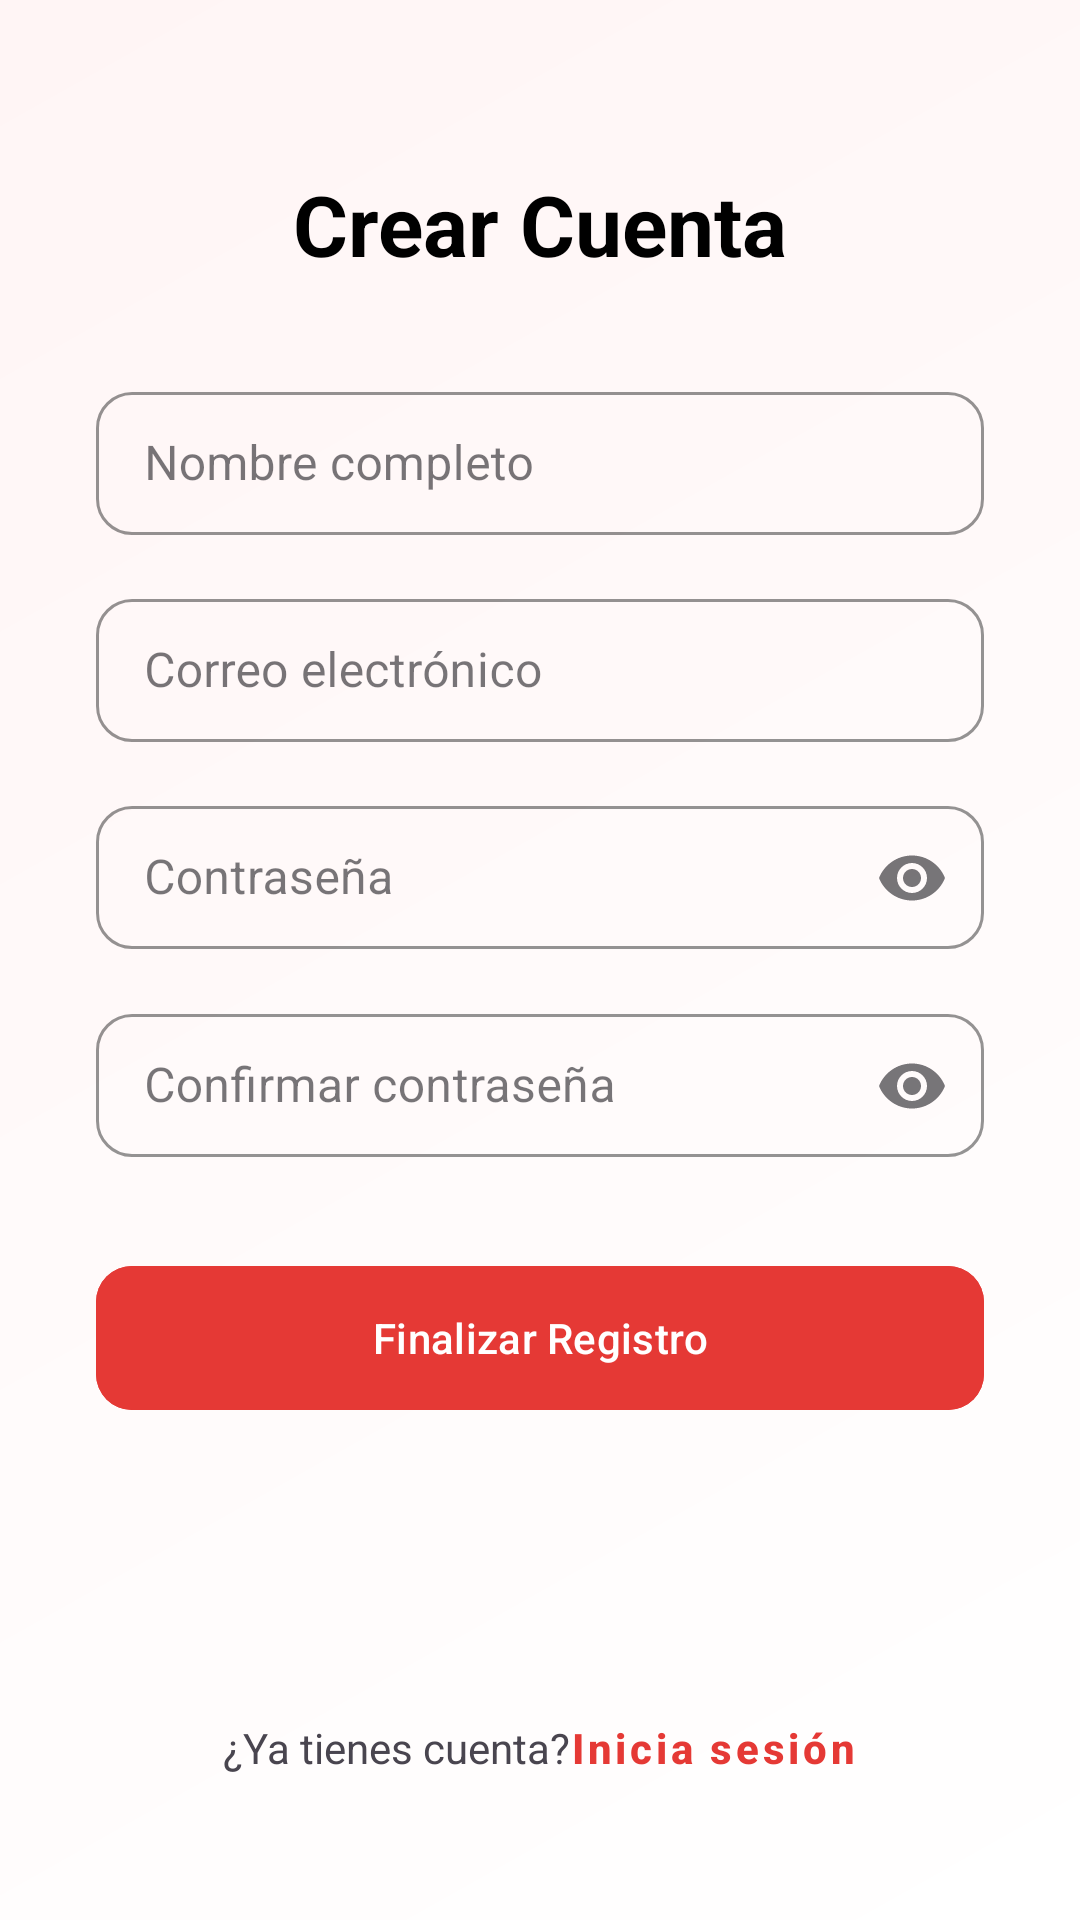

Layout XML and referenced resources for this Android screen:
<!-- AndroidManifest.xml: application theme Theme.PruebaQuechua -->
<!-- res/layout/activity_register.xml -->
<?xml version="1.0" encoding="utf-8"?>
<androidx.constraintlayout.widget.ConstraintLayout xmlns:android="http://schemas.android.com/apk/res/android"
    xmlns:app="http://schemas.android.com/apk/res-auto"
    xmlns:tools="http://schemas.android.com/tools"
    android:layout_width="match_parent"
    android:layout_height="match_parent"
    android:background="@drawable/gradient_background"
    android:padding="32dp"
    tools:context=".RegisterActivity">

    <TextView
        android:id="@+id/tvRegisterTitle"
        android:layout_width="wrap_content"
        android:layout_height="wrap_content"
        android:layout_marginTop="24dp"
        android:text="@string/title_register"
        android:textColor="@color/black"
        android:textSize="28sp"
        android:textStyle="bold"
        app:layout_constraintEnd_toEndOf="parent"
        app:layout_constraintStart_toStartOf="parent"
        app:layout_constraintTop_toTopOf="parent" />

    <com.google.android.material.textfield.TextInputLayout
        android:id="@+id/tilRegisterName"
        style="@style/Widget.MaterialComponents.TextInputLayout.OutlinedBox.Dense"
        android:layout_width="0dp"
        android:layout_height="wrap_content"
        android:layout_marginTop="32dp"
        android:hint="@string/hint_name"
        app:boxCornerRadiusBottomEnd="12dp"
        app:boxCornerRadiusBottomStart="12dp"
        app:boxCornerRadiusTopEnd="12dp"
        app:boxCornerRadiusTopStart="12dp"
        app:boxStrokeColor="@color/red_primary"
        app:hintTextColor="@color/red_primary"
        app:layout_constraintEnd_toEndOf="parent"
        app:layout_constraintStart_toStartOf="parent"
        app:layout_constraintTop_toBottomOf="@id/tvRegisterTitle">

        <com.google.android.material.textfield.TextInputEditText
            android:layout_width="match_parent"
            android:layout_height="wrap_content"
            android:inputType="textPersonName" />
    </com.google.android.material.textfield.TextInputLayout>

    <com.google.android.material.textfield.TextInputLayout
        android:id="@+id/tilRegisterEmail"
        style="@style/Widget.MaterialComponents.TextInputLayout.OutlinedBox.Dense"
        android:layout_width="0dp"
        android:layout_height="wrap_content"
        android:layout_marginTop="16dp"
        android:hint="@string/hint_email"
        app:boxCornerRadiusBottomEnd="12dp"
        app:boxCornerRadiusBottomStart="12dp"
        app:boxCornerRadiusTopEnd="12dp"
        app:boxCornerRadiusTopStart="12dp"
        app:boxStrokeColor="@color/red_primary"
        app:hintTextColor="@color/red_primary"
        app:layout_constraintEnd_toEndOf="parent"
        app:layout_constraintStart_toStartOf="parent"
        app:layout_constraintTop_toBottomOf="@id/tilRegisterName">

        <com.google.android.material.textfield.TextInputEditText
            android:layout_width="match_parent"
            android:layout_height="wrap_content"
            android:inputType="textEmailAddress" />
    </com.google.android.material.textfield.TextInputLayout>

    <com.google.android.material.textfield.TextInputLayout
        android:id="@+id/tilRegisterPassword"
        style="@style/Widget.MaterialComponents.TextInputLayout.OutlinedBox.Dense"
        android:layout_width="0dp"
        android:layout_height="wrap_content"
        android:layout_marginTop="16dp"
        android:hint="@string/hint_password"
        app:boxCornerRadiusBottomEnd="12dp"
        app:boxCornerRadiusBottomStart="12dp"
        app:boxCornerRadiusTopEnd="12dp"
        app:boxCornerRadiusTopStart="12dp"
        app:boxStrokeColor="@color/red_primary"
        app:endIconMode="password_toggle"
        app:hintTextColor="@color/red_primary"
        app:layout_constraintEnd_toEndOf="parent"
        app:layout_constraintStart_toStartOf="parent"
        app:layout_constraintTop_toBottomOf="@id/tilRegisterEmail">

        <com.google.android.material.textfield.TextInputEditText
            android:layout_width="match_parent"
            android:layout_height="wrap_content"
            android:inputType="textPassword" />
    </com.google.android.material.textfield.TextInputLayout>

    <com.google.android.material.textfield.TextInputLayout
        android:id="@+id/tilRegisterConfirmPassword"
        style="@style/Widget.MaterialComponents.TextInputLayout.OutlinedBox.Dense"
        android:layout_width="0dp"
        android:layout_height="wrap_content"
        android:layout_marginTop="16dp"
        android:hint="@string/hint_confirm_password"
        app:boxCornerRadiusBottomEnd="12dp"
        app:boxCornerRadiusBottomStart="12dp"
        app:boxCornerRadiusTopEnd="12dp"
        app:boxCornerRadiusTopStart="12dp"
        app:boxStrokeColor="@color/red_primary"
        app:endIconMode="password_toggle"
        app:hintTextColor="@color/red_primary"
        app:layout_constraintEnd_toEndOf="parent"
        app:layout_constraintStart_toStartOf="parent"
        app:layout_constraintTop_toBottomOf="@id/tilRegisterPassword">

        <com.google.android.material.textfield.TextInputEditText
            android:layout_width="match_parent"
            android:layout_height="wrap_content"
            android:inputType="textPassword" />
    </com.google.android.material.textfield.TextInputLayout>

    <com.google.android.material.button.MaterialButton
        android:id="@+id/btnFinalizarRegistro"
        android:layout_width="0dp"
        android:layout_height="56dp"
        android:layout_marginTop="32dp"
        android:backgroundTint="@color/red_primary"
        android:text="@string/btn_crear_cuenta"
        android:textAllCaps="false"
        app:cornerRadius="12dp"
        app:layout_constraintEnd_toEndOf="parent"
        app:layout_constraintStart_toStartOf="parent"
        app:layout_constraintTop_toBottomOf="@id/tilRegisterConfirmPassword" />

    <LinearLayout
        android:layout_width="wrap_content"
        android:layout_height="wrap_content"
        android:layout_marginBottom="16dp"
        android:gravity="center"
        android:orientation="horizontal"
        app:layout_constraintBottom_toBottomOf="parent"
        app:layout_constraintEnd_toEndOf="parent"
        app:layout_constraintStart_toStartOf="parent">

        <TextView
            android:layout_width="wrap_content"
            android:layout_height="wrap_content"
            android:text="@string/msg_have_account"
            android:textSize="14sp" />

        <Button
            android:id="@+id/btnVolverLogin"
            style="@style/Widget.MaterialComponents.Button.TextButton"
            android:layout_width="wrap_content"
            android:layout_height="wrap_content"
            android:minHeight="0dp"
            android:padding="0dp"
            android:text="@string/btn_volver_login"
            android:textAllCaps="false"
            android:textColor="@color/red_primary"
            android:textStyle="bold" />
    </LinearLayout>

</androidx.constraintlayout.widget.ConstraintLayout>
<!-- resources referenced by this layout -->
<resources>
  <color name="black">#FF000000</color>
  <color name="red_primary">#E53935</color>
  <!-- drawable gradient_background (drawable) -->
  <?xml version="1.0" encoding="utf-8"?>
  <shape xmlns:android="http://schemas.android.com/apk/res/android">
      <gradient
          android:angle="135"
          android:endColor="@color/bg_end"
          android:startColor="@color/bg_start"
          android:type="linear" />
  </shape>
  <string name="btn_crear_cuenta">Finalizar Registro</string>
  <string name="btn_volver_login">Inicia sesión</string>
  <string name="hint_confirm_password">Confirmar contraseña</string>
  <string name="hint_email">Correo electrónico</string>
  <string name="hint_name">Nombre completo</string>
  <string name="hint_password">Contraseña</string>
  <string name="msg_have_account">¿Ya tienes cuenta? </string>
  <string name="title_register">Crear Cuenta</string>
  <style name="Theme.PruebaQuechua" parent="Base.Theme.PruebaQuechua" />
  <color name="bg_end">#FFF5F5</color>
  <color name="bg_start">#FFFFFF</color>
  <style name="Base.Theme.PruebaQuechua" parent="Theme.Material3.DayNight.NoActionBar">
          
          
      </style>
</resources>
